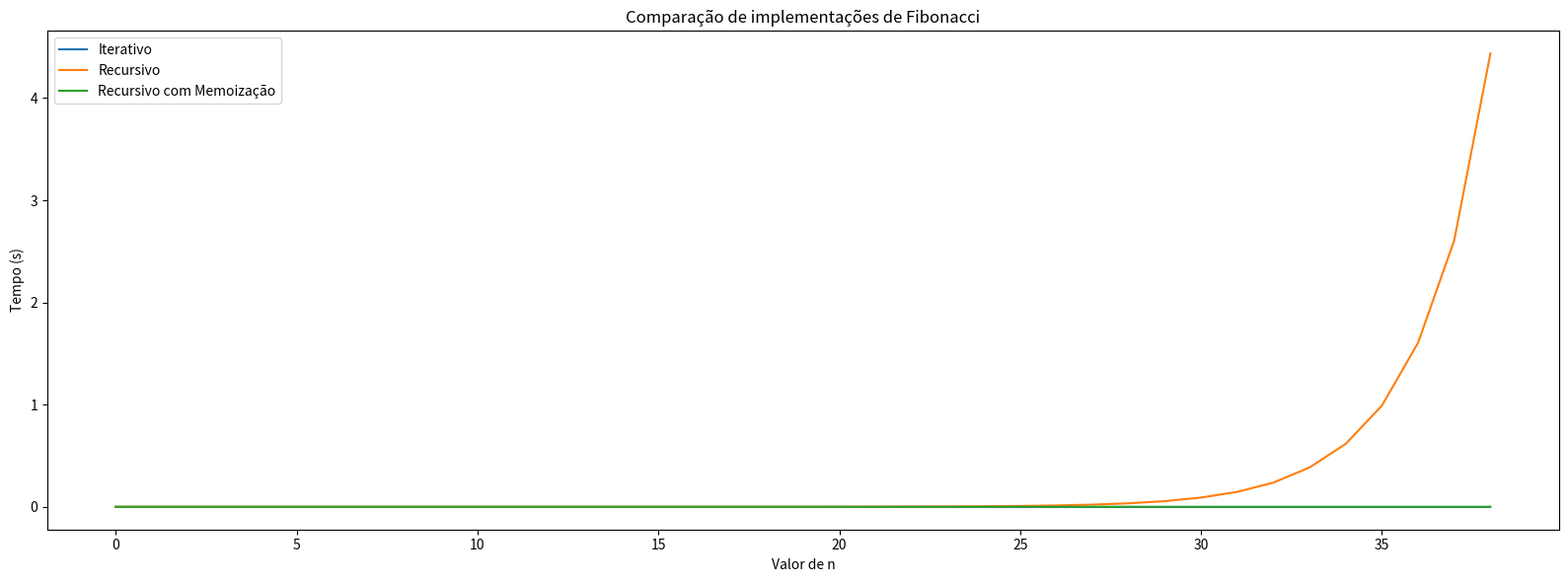

Here is the Python script that generated this plot: (Note: this script raises an exception after producing the figure.)
import matplotlib.pyplot as plt
import time
from tqdm.auto import tqdm

def fibonacci_rec(n):
	if n == 1 or n == 2:
		return 1
	return fibonacci_rec(n - 1) + fibonacci_rec(n - 2)


def _fibonacci_mem(n, mem):
	if n == 1 or n == 2:
		return 1

	if not n - 1 in mem:
		mem[n - 1] = _fibonacci_mem(n - 1, mem)
	if not n - 2 in mem:
		mem[n - 2] = _fibonacci_mem(n - 2, mem)

	return mem[n - 1] + mem[n - 2]


def fibonacci_mem(n):
	return _fibonacci_mem(n, {})


def fibonacci_it(n):
	prev = 1
	prevprev = 1

	for i in range(n - 2):
		novo = prev + prevprev
		prevprev = prev
		prev = novo

	return prev


def temporizar_algoritmo(f, n, ordenar=False, seeds=1):
	"""
		Mede o tempo de execução em segundos de um algoritmo recursivo f para n com uma quantidade de seeds
	"""
	total = 0
	for i in range(seeds):
		inicio = time.time()
		f(n)
		total += time.time() - inicio
	total /= seeds

	return total


algoritmos = [
	{"nome": "Iterativo", "func": fibonacci_it},
	{"nome": "Recursivo", "func": fibonacci_rec},
	{"nome": "Recursivo com Memoização", "func": fibonacci_mem},
]

for algoritmo in algoritmos:
  algoritmo["resultados"] = []

for i in tqdm(range(1, 40), desc="Rodando algoritmos", unit=" Valores de n"):
	for algoritmo in algoritmos:
		algoritmo["resultados"].append(temporizar_algoritmo(algoritmo["func"], i))

fig, ax = plt.subplots(1, 1, figsize=(16,6))
for algoritmo in algoritmos:
  ax.plot(algoritmo["resultados"], label=algoritmo["nome"])

ax.set_ylabel("Tempo (s)")
ax.set_xlabel("Valor de n")
ax.legend()

ax.set_title("Comparação de implementações de Fibonacci")

fig.tight_layout()
fig.savefig("experimentos/recursao/comparacao_fibonacci_memoizacao.png")
